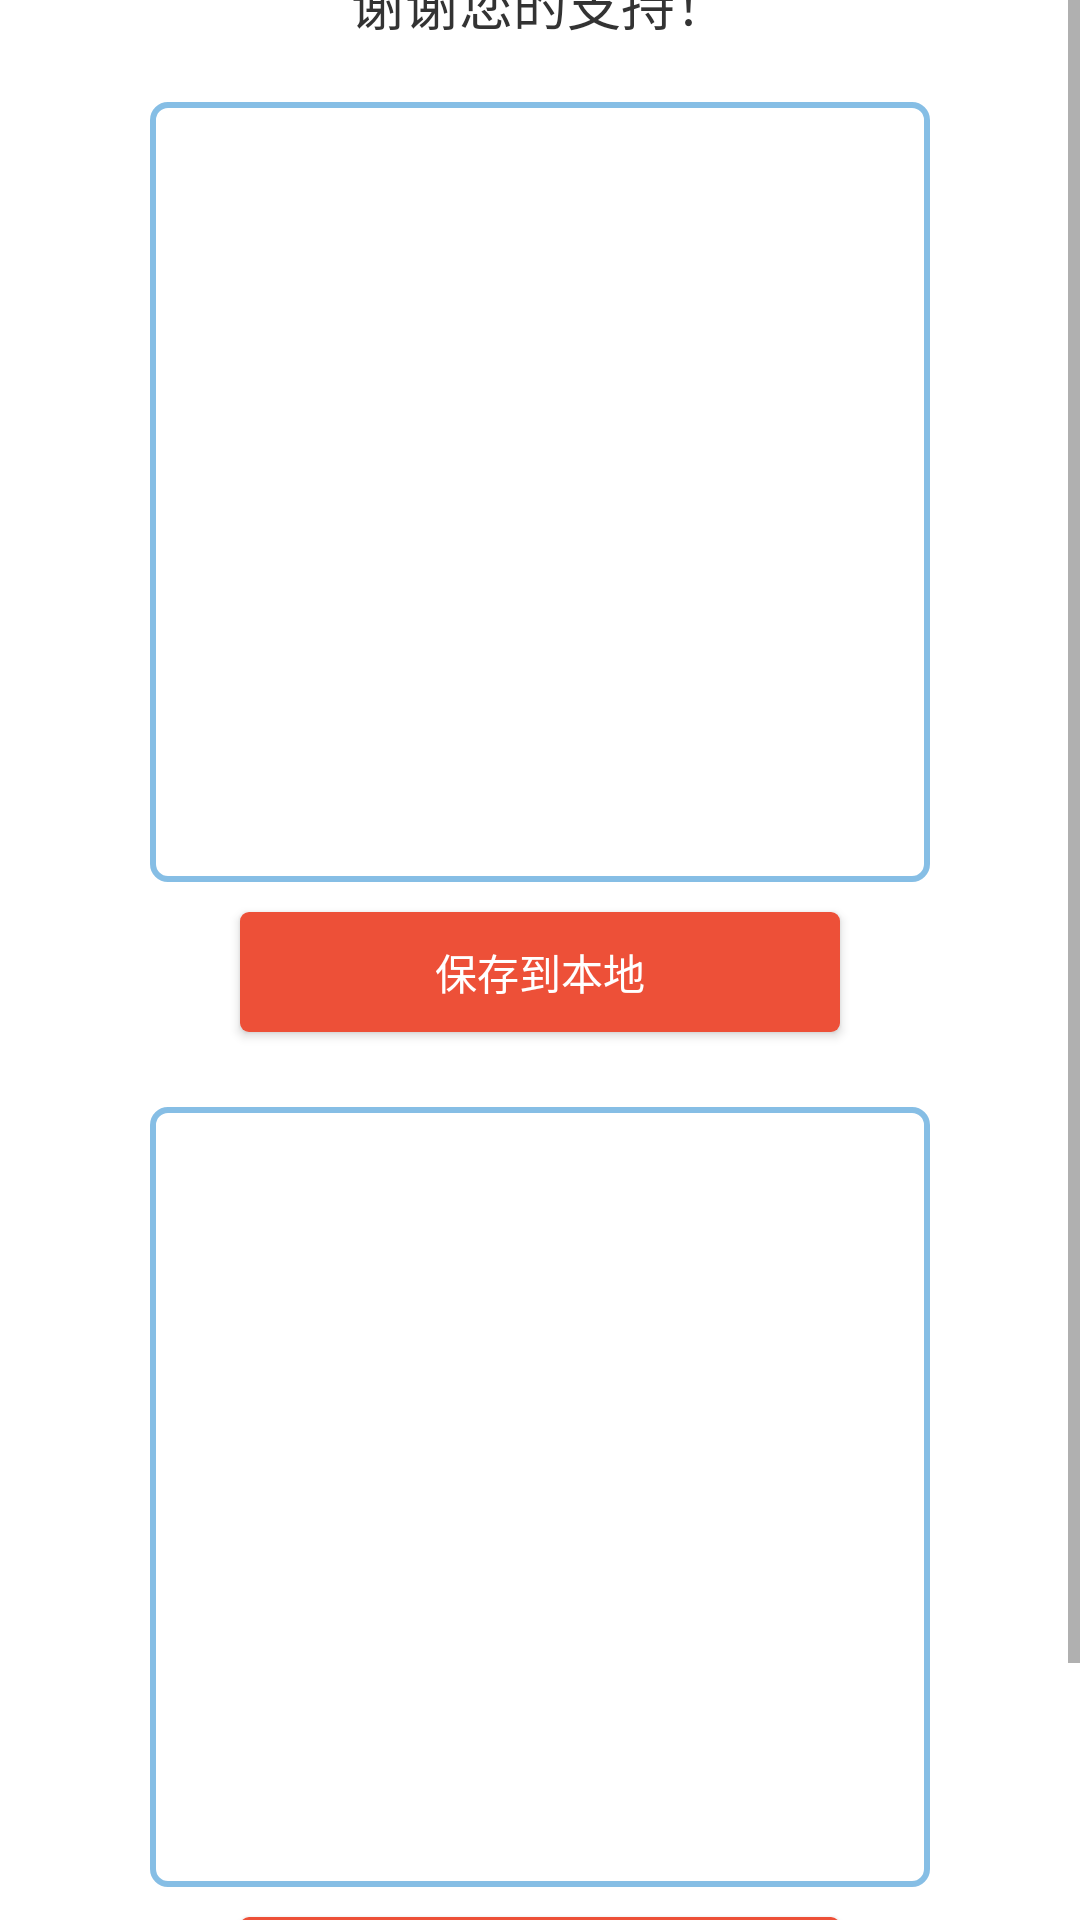

Produce the Android XML layout that renders to this screen, including the resource entries it uses.
<!-- AndroidManifest.xml: application theme Theme.AndroidMobileAssistant -->
<!-- res/layout/dialog_reward.xml -->
<?xml version="1.0" encoding="utf-8"?>
<ScrollView xmlns:android="http://schemas.android.com/apk/res/android"
        android:layout_width="match_parent"
        android:layout_height="match_parent"
        android:fillViewport="true">
    <androidx.appcompat.widget.LinearLayoutCompat
            android:layout_width="wrap_content"
            android:layout_height="wrap_content"
            android:layout_gravity="center"
            android:padding="30dp"
            android:orientation="vertical"
            android:gravity="center">

        <TextView
                android:layout_width="wrap_content"
                android:layout_height="wrap_content"
                android:layout_marginTop="30dp"
                android:text="@string/reward_any_amount"
                android:textSize="18sp"
                android:textColor="@color/yaHei"
                android:gravity="center"/>

        <ImageView
                android:id="@+id/image_wechat_pay"
                android:layout_width="260dp"
                android:layout_height="260dp"
                android:layout_marginTop="20dp"
                android:padding="5dp"
                android:background="@drawable/background_qr_code" />

        <androidx.appcompat.widget.AppCompatButton
                android:id="@+id/btn_wechat_pay"
                android:layout_width="200dp"
                android:layout_height="40dp"
                android:layout_marginTop="10dp"
                android:background="@drawable/background_save_to_local"
                android:text="保存到本地"
                android:textColor="@color/white"
                android:textSize="14sp" />

        <ImageView
                android:id="@+id/image_alipay"
                android:layout_width="260dp"
                android:layout_height="260dp"
                android:layout_marginTop="25dp"
                android:padding="5dp"
                android:background="@drawable/background_qr_code" />

        <androidx.appcompat.widget.AppCompatButton
                android:id="@+id/btn_alipay"
                android:layout_width="200dp"
                android:layout_height="40dp"
                android:layout_marginTop="10dp"
                android:background="@drawable/background_save_to_local"
                android:layout_marginBottom="30dp"
                android:text="保存到本地"
                android:textColor="@color/white"
                android:textSize="14sp" />

    </androidx.appcompat.widget.LinearLayoutCompat>
</ScrollView>
<!-- resources referenced by this layout -->
<resources>
  <color name="white">#FFFFFFFF</color>
  <color name="yaHei">#333333</color>
  <!-- drawable background_qr_code (drawable) -->
  <?xml version="1.0" encoding="utf-8"?>
  <shape xmlns:android="http://schemas.android.com/apk/res/android"
          android:shape="rectangle">
  
      <stroke android:color="#86bee5" android:width="2dp"/>
      <corners android:radius="5dp"/>
  </shape>
  <!-- drawable background_save_to_local (drawable) -->
  <?xml version="1.0" encoding="utf-8"?>
  <shape xmlns:android="http://schemas.android.com/apk/res/android"
          android:shape="rectangle">
  
      <solid android:color="#ed5038"/>
  
      <corners android:radius="3dp"/>
  
  </shape>
  <string name="reward_any_amount">打赏任意金额，支持作者继续开发，谢谢您的支持！</string>
  <style name="Theme.AndroidMobileAssistant" parent="Theme.MaterialComponents.Light.DarkActionBar">
          
          <item name="colorPrimary">#383839</item>
          <item name="colorPrimaryVariant">#383839</item>
          <item name="colorOnPrimary">@color/white</item>
          
          <item name="colorSecondary">#383839</item>
          <item name="colorSecondaryVariant">#383839</item>
          <item name="colorOnSecondary">@color/black</item>
          
          <item name="android:statusBarColor" tools:targetApi="l">?attr/colorPrimaryVariant</item>
          
          <item name="android:textColor">@color/yaHei</item>
          <item name="android:itemBackground">@color/white</item>
          <item name="backgroundColor">@color/white</item>
      </style>
  <color name="black">#FF000000</color>
</resources>
